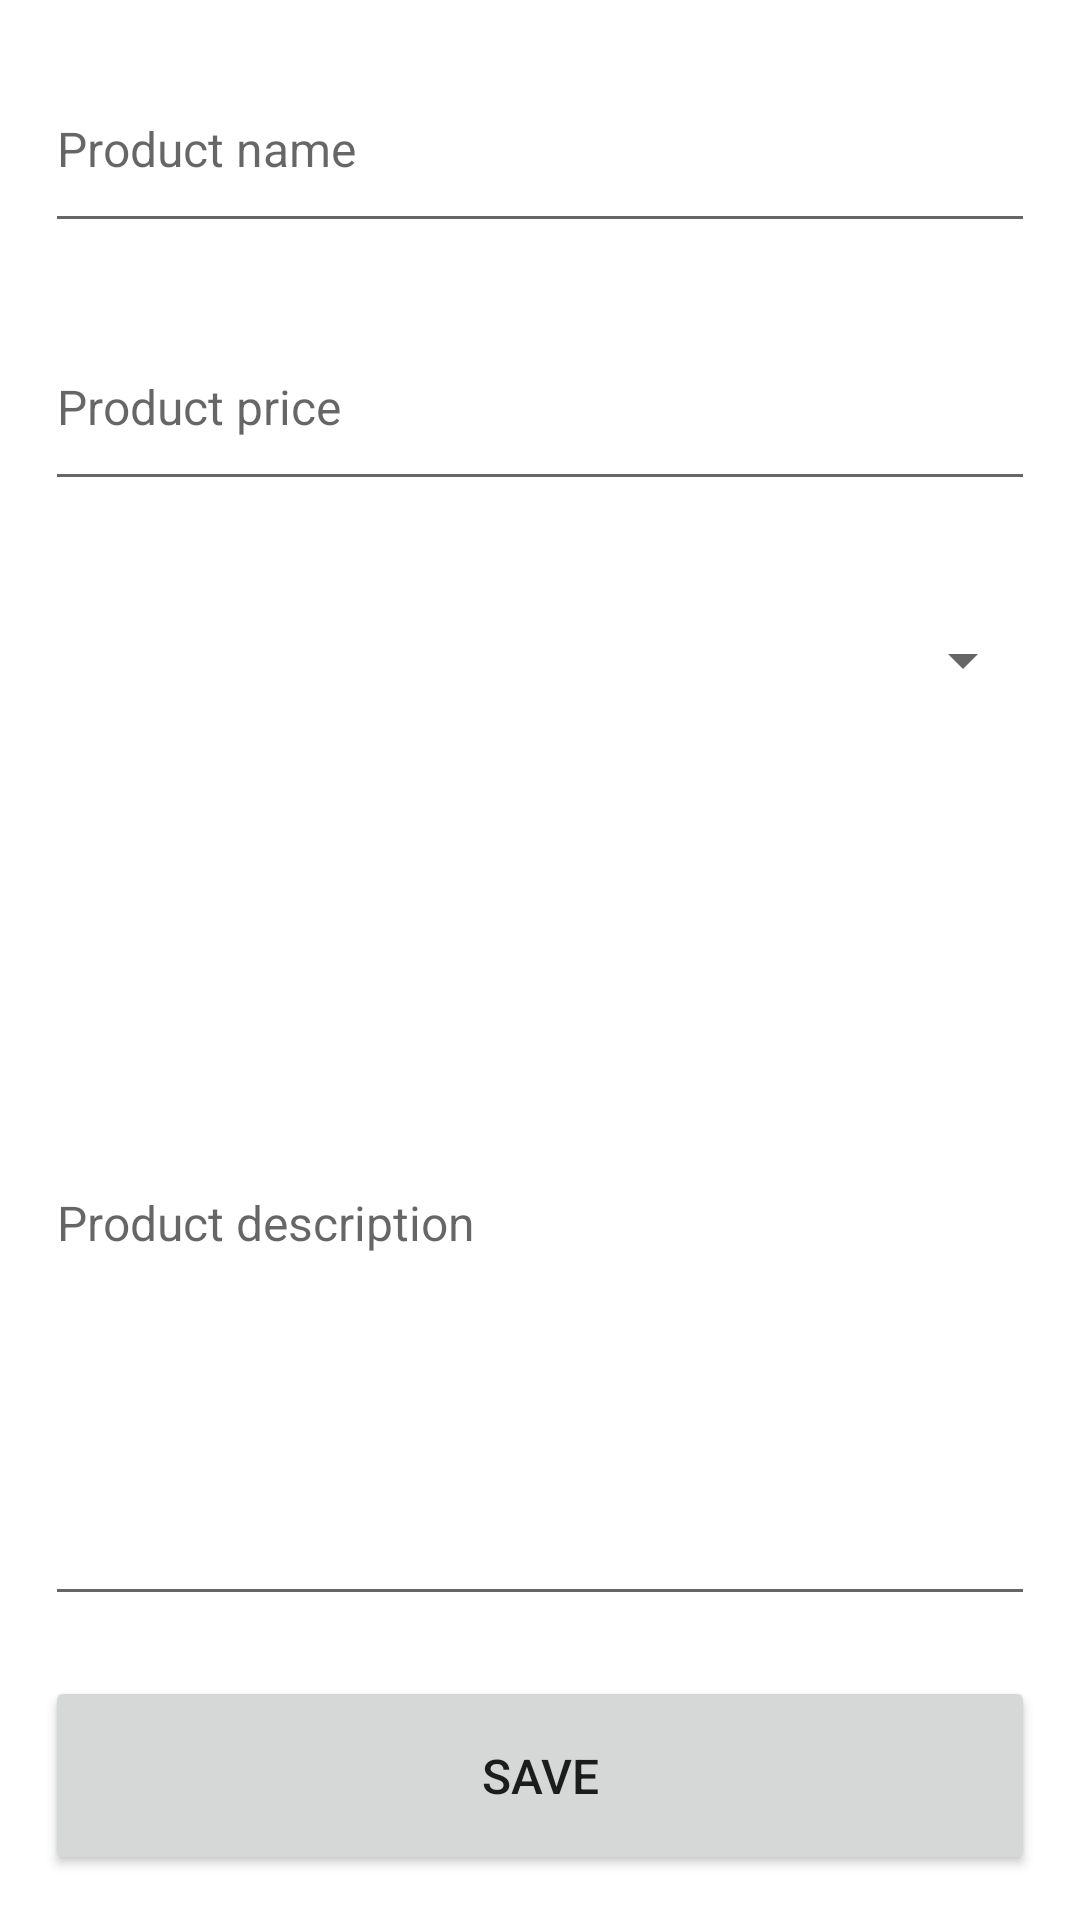

Write the Android layout XML for this screen, with the resource values it uses.
<!-- AndroidManifest.xml: application theme Theme.CoffeeShopOnlineDB -->
<!-- res/layout/activity_add_drink.xml -->
<?xml version="1.0" encoding="utf-8"?>
<LinearLayout xmlns:android="http://schemas.android.com/apk/res/android"
    xmlns:app="http://schemas.android.com/apk/res-auto"
    xmlns:tools="http://schemas.android.com/tools"
    android:layout_width="match_parent"
    android:layout_height="match_parent"
    tools:context=".AddDrink"
    android:orientation="vertical"
    android:padding="5dp">

    <EditText
        android:layout_width="match_parent"
        android:layout_height="0dp"
        android:layout_weight="1"
        android:hint="Product name"
        android:layout_margin="10dp"
        android:id="@+id/edtProductName"
        android:textSize="16dp"
        android:inputType="text"
        />

    <EditText
        android:layout_width="match_parent"
        android:layout_height="0dp"
        android:layout_weight="1"
        android:hint="Product price"
        android:layout_margin="10dp"
        android:id="@+id/edtProductprice"
        android:textSize="16dp"
        android:inputType="numberDecimal"
        />

    <Spinner
        android:layout_width="match_parent"
        android:layout_height="0dp"
        android:layout_weight="1"
        android:layout_margin="10dp"
        android:id="@+id/spnProductCategory"
        android:textSize="16dp"
        />

    <EditText
        android:layout_width="match_parent"
        android:layout_height="0dp"
        android:layout_weight="4"
        android:hint="Product description"
        android:layout_margin="10dp"
        android:id="@+id/edtProductDescription"
        android:textSize="16dp"
        android:inputType="text"
        />

    <Button
        android:layout_width="match_parent"
        android:layout_height="0dp"
        android:layout_weight="1"
        android:gravity="center"
        android:layout_margin="10dp"
        android:id="@+id/btnAddProduct"
        android:textSize="16dp"
        android:text="Save"
        android:onClick="InsertNewDrink"
        />

</LinearLayout>
<!-- resources referenced by this layout -->
<resources>
  <style name="Theme.CoffeeShopOnlineDB" parent="Theme.MaterialComponents.DayNight.DarkActionBar">
          
          <item name="colorPrimary">@color/purple_500</item>
          <item name="colorPrimaryVariant">@color/purple_700</item>
          <item name="colorOnPrimary">@color/white</item>
          
          <item name="colorSecondary">@color/teal_200</item>
          <item name="colorSecondaryVariant">@color/teal_700</item>
          <item name="colorOnSecondary">@color/black</item>
          
          <item name="android:statusBarColor" tools:targetApi="l">?attr/colorPrimaryVariant</item>
          
      </style>
  <!-- not gathered from this repository: default colours our renderer supplied (Android Studio template values) -->
  <color name="purple_500">#FF6200EE</color>
  <color name="purple_700">#FF3700B3</color>
  <color name="teal_200">#FF03DAC5</color>
  <color name="teal_700">#FF018786</color>
  <color name="black">#FF000000</color>
  <color name="white">#FFFFFFFF</color>
</resources>
